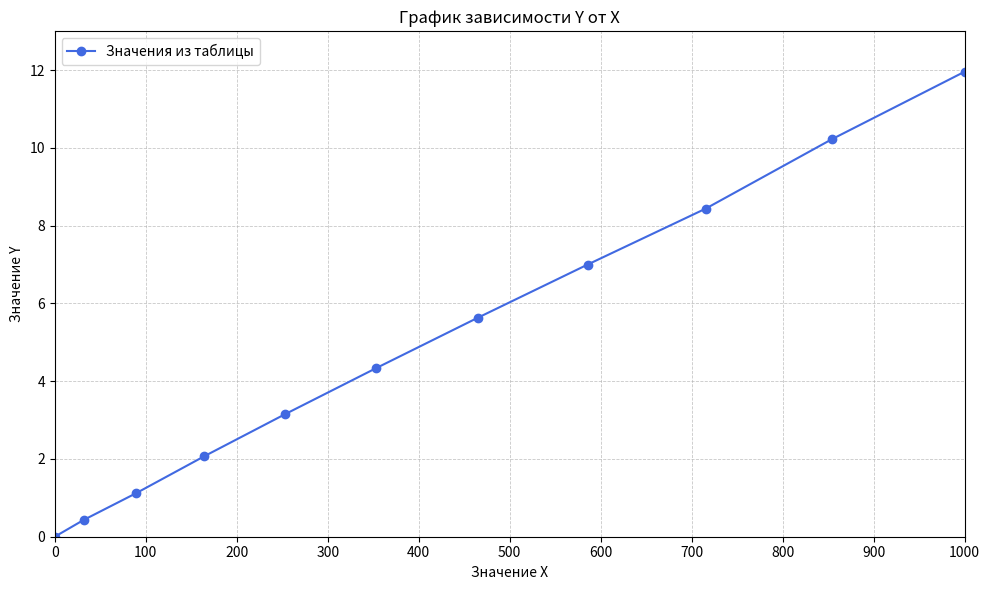

This chart was generated by the following Python code:
import matplotlib.pyplot as plt


def main():
    x_values = [
        0,
        31.62278,
        89.44272,
        164.3168,
        252.9822,
        353.5534,
        464.758,
        585.662,
        715.5418,
        853.815,
        1000
    ]
    y_values = [
        0,
        0.43,
        1.12,
        2.07,
        3.15,
        4.34,
        5.63,
        7,
        8.44,
        10.22,
        11.96
    ]

    figure = plt.figure(figsize=(10, 6))
    axes = figure.add_subplot(1, 1, 1)

    axes.plot(
        x_values,
        y_values,
        marker="o",
        linestyle="-",
        color="royalblue",
        label="Значения из таблицы",
    )

    axes.set_xlim(0, 1000)
    axes.set_ylim(0, 13)
    axes.set_xticks(range(0, 1001, 100))
    axes.set_yticks(range(0, 14, 2))
    axes.set_xlabel("Значение X")
    axes.set_ylabel("Значение Y")
    axes.set_title("График зависимости Y от X")
    axes.grid(True, linestyle="--", linewidth=0.6, alpha=0.7)
    axes.legend(loc="upper left")

    figure.tight_layout()
    plt.show()


if __name__ == "__main__":
    main()
